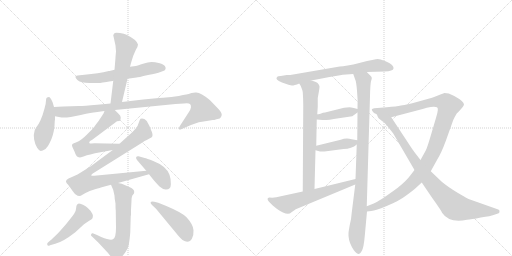
t = 0.00 s
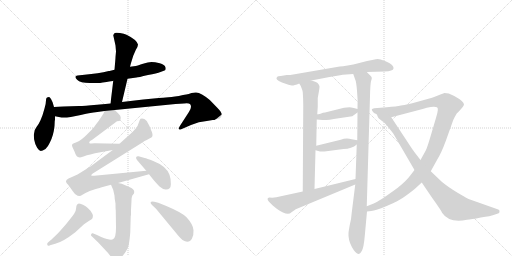
t = 2.84 s
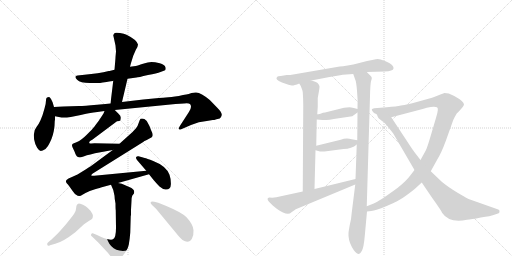
t = 5.68 s
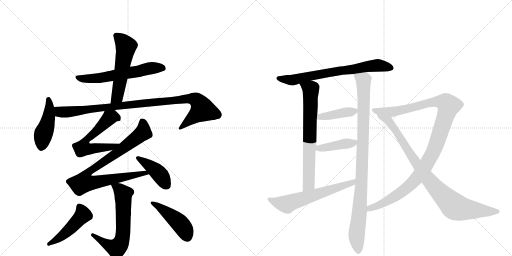
t = 8.52 s
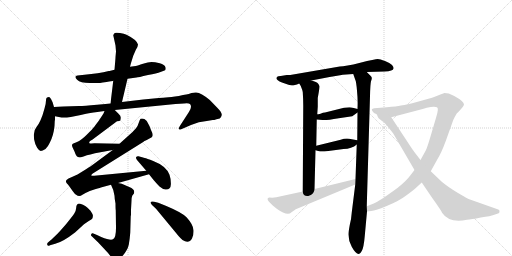
t = 11.36 s
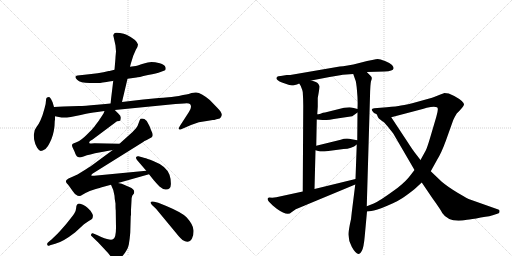
t = 14.20 s

The animated SVG that drew these frames (rendered in a browser with its animation timeline set to each time). Animation: 18 CSS @keyframes rules; one cycle of 14.20 s.

<svg version="1.1" viewBox="0 0 2048 1024" xmlns="http://www.w3.org/2000/svg">
  <g stroke="lightgray" stroke-dasharray="1,1" stroke-width="1" transform="scale(4, 4)">
    <line x1="0" y1="0" x2="256" y2="256"></line>
    <line x1="256" y1="0" x2="0" y2="256"></line>
    <line x1="128" y1="0" x2="128" y2="256"></line>
    <line x1="0" y1="128" x2="256" y2="128"></line>
    <line x1="256" y1="0" x2="512" y2="256"></line>
    <line x1="512" y1="0" x2="256" y2="256"></line>
    <line x1="384" y1="0" x2="384" y2="256"></line>
    <line x1="256" y1="128" x2="512" y2="128"></line>
  </g>
<g transform="scale(1, -1) translate(0, -850)">
   <style type="text/css">
    @keyframes keyframes0 {
      from {
       stroke: black;
       stroke-dashoffset: 600;
       stroke-width: 128;
       }
       66% {
       animation-timing-function: step-end;
       stroke: black;
       stroke-dashoffset: 0;
       stroke-width: 128;
       }
       to {
       stroke: black;
       stroke-width: 1024;
       }
       }
       #make-me-a-hanzi-animation-0 {
         animation: keyframes0 0.738281s both;
         animation-delay: 0.000000s;
         animation-timing-function: linear;
       }
    @keyframes keyframes1 {
      from {
       stroke: black;
       stroke-dashoffset: 547;
       stroke-width: 128;
       }
       64% {
       animation-timing-function: step-end;
       stroke: black;
       stroke-dashoffset: 0;
       stroke-width: 128;
       }
       to {
       stroke: black;
       stroke-width: 1024;
       }
       }
       #make-me-a-hanzi-animation-1 {
         animation: keyframes1 0.695150s both;
         animation-delay: 0.738281s;
         animation-timing-function: linear;
       }
    @keyframes keyframes2 {
      from {
       stroke: black;
       stroke-dashoffset: 455;
       stroke-width: 128;
       }
       60% {
       animation-timing-function: step-end;
       stroke: black;
       stroke-dashoffset: 0;
       stroke-width: 128;
       }
       to {
       stroke: black;
       stroke-width: 1024;
       }
       }
       #make-me-a-hanzi-animation-2 {
         animation: keyframes2 0.620280s both;
         animation-delay: 1.433431s;
         animation-timing-function: linear;
       }
    @keyframes keyframes3 {
      from {
       stroke: black;
       stroke-dashoffset: 987;
       stroke-width: 128;
       }
       76% {
       animation-timing-function: step-end;
       stroke: black;
       stroke-dashoffset: 0;
       stroke-width: 128;
       }
       to {
       stroke: black;
       stroke-width: 1024;
       }
       }
       #make-me-a-hanzi-animation-3 {
         animation: keyframes3 1.053223s both;
         animation-delay: 2.053711s;
         animation-timing-function: linear;
       }
    @keyframes keyframes4 {
      from {
       stroke: black;
       stroke-dashoffset: 598;
       stroke-width: 128;
       }
       66% {
       animation-timing-function: step-end;
       stroke: black;
       stroke-dashoffset: 0;
       stroke-width: 128;
       }
       to {
       stroke: black;
       stroke-width: 1024;
       }
       }
       #make-me-a-hanzi-animation-4 {
         animation: keyframes4 0.736654s both;
         animation-delay: 3.106934s;
         animation-timing-function: linear;
       }
    @keyframes keyframes5 {
      from {
       stroke: black;
       stroke-dashoffset: 880;
       stroke-width: 128;
       }
       74% {
       animation-timing-function: step-end;
       stroke: black;
       stroke-dashoffset: 0;
       stroke-width: 128;
       }
       to {
       stroke: black;
       stroke-width: 1024;
       }
       }
       #make-me-a-hanzi-animation-5 {
         animation: keyframes5 0.966146s both;
         animation-delay: 3.843587s;
         animation-timing-function: linear;
       }
    @keyframes keyframes6 {
      from {
       stroke: black;
       stroke-dashoffset: 415;
       stroke-width: 128;
       }
       57% {
       animation-timing-function: step-end;
       stroke: black;
       stroke-dashoffset: 0;
       stroke-width: 128;
       }
       to {
       stroke: black;
       stroke-width: 1024;
       }
       }
       #make-me-a-hanzi-animation-6 {
         animation: keyframes6 0.587728s both;
         animation-delay: 4.809733s;
         animation-timing-function: linear;
       }
    @keyframes keyframes7 {
      from {
       stroke: black;
       stroke-dashoffset: 645;
       stroke-width: 128;
       }
       68% {
       animation-timing-function: step-end;
       stroke: black;
       stroke-dashoffset: 0;
       stroke-width: 128;
       }
       to {
       stroke: black;
       stroke-width: 1024;
       }
       }
       #make-me-a-hanzi-animation-7 {
         animation: keyframes7 0.774902s both;
         animation-delay: 5.397461s;
         animation-timing-function: linear;
       }
    @keyframes keyframes8 {
      from {
       stroke: black;
       stroke-dashoffset: 476;
       stroke-width: 128;
       }
       61% {
       animation-timing-function: step-end;
       stroke: black;
       stroke-dashoffset: 0;
       stroke-width: 128;
       }
       to {
       stroke: black;
       stroke-width: 1024;
       }
       }
       #make-me-a-hanzi-animation-8 {
         animation: keyframes8 0.637370s both;
         animation-delay: 6.172363s;
         animation-timing-function: linear;
       }
    @keyframes keyframes9 {
      from {
       stroke: black;
       stroke-dashoffset: 453;
       stroke-width: 128;
       }
       60% {
       animation-timing-function: step-end;
       stroke: black;
       stroke-dashoffset: 0;
       stroke-width: 128;
       }
       to {
       stroke: black;
       stroke-width: 1024;
       }
       }
       #make-me-a-hanzi-animation-9 {
         animation: keyframes9 0.618652s both;
         animation-delay: 6.809733s;
         animation-timing-function: linear;
       }
    @keyframes keyframes10 {
      from {
       stroke: black;
       stroke-dashoffset: 708;
       stroke-width: 128;
       }
       70% {
       animation-timing-function: step-end;
       stroke: black;
       stroke-dashoffset: 0;
       stroke-width: 128;
       }
       to {
       stroke: black;
       stroke-width: 1024;
       }
       }
       #make-me-a-hanzi-animation-10 {
         animation: keyframes10 0.826172s both;
         animation-delay: 7.428385s;
         animation-timing-function: linear;
       }
    @keyframes keyframes11 {
      from {
       stroke: black;
       stroke-dashoffset: 709;
       stroke-width: 128;
       }
       70% {
       animation-timing-function: step-end;
       stroke: black;
       stroke-dashoffset: 0;
       stroke-width: 128;
       }
       to {
       stroke: black;
       stroke-width: 1024;
       }
       }
       #make-me-a-hanzi-animation-11 {
         animation: keyframes11 0.826986s both;
         animation-delay: 8.254557s;
         animation-timing-function: linear;
       }
    @keyframes keyframes12 {
      from {
       stroke: black;
       stroke-dashoffset: 981;
       stroke-width: 128;
       }
       76% {
       animation-timing-function: step-end;
       stroke: black;
       stroke-dashoffset: 0;
       stroke-width: 128;
       }
       to {
       stroke: black;
       stroke-width: 1024;
       }
       }
       #make-me-a-hanzi-animation-12 {
         animation: keyframes12 1.048340s both;
         animation-delay: 9.081543s;
         animation-timing-function: linear;
       }
    @keyframes keyframes13 {
      from {
       stroke: black;
       stroke-dashoffset: 407;
       stroke-width: 128;
       }
       57% {
       animation-timing-function: step-end;
       stroke: black;
       stroke-dashoffset: 0;
       stroke-width: 128;
       }
       to {
       stroke: black;
       stroke-width: 1024;
       }
       }
       #make-me-a-hanzi-animation-13 {
         animation: keyframes13 0.581217s both;
         animation-delay: 10.129883s;
         animation-timing-function: linear;
       }
    @keyframes keyframes14 {
      from {
       stroke: black;
       stroke-dashoffset: 416;
       stroke-width: 128;
       }
       58% {
       animation-timing-function: step-end;
       stroke: black;
       stroke-dashoffset: 0;
       stroke-width: 128;
       }
       to {
       stroke: black;
       stroke-width: 1024;
       }
       }
       #make-me-a-hanzi-animation-14 {
         animation: keyframes14 0.588542s both;
         animation-delay: 10.711100s;
         animation-timing-function: linear;
       }
    @keyframes keyframes15 {
      from {
       stroke: black;
       stroke-dashoffset: 615;
       stroke-width: 128;
       }
       67% {
       animation-timing-function: step-end;
       stroke: black;
       stroke-dashoffset: 0;
       stroke-width: 128;
       }
       to {
       stroke: black;
       stroke-width: 1024;
       }
       }
       #make-me-a-hanzi-animation-15 {
         animation: keyframes15 0.750488s both;
         animation-delay: 11.299642s;
         animation-timing-function: linear;
       }
    @keyframes keyframes16 {
      from {
       stroke: black;
       stroke-dashoffset: 1115;
       stroke-width: 128;
       }
       78% {
       animation-timing-function: step-end;
       stroke: black;
       stroke-dashoffset: 0;
       stroke-width: 128;
       }
       to {
       stroke: black;
       stroke-width: 1024;
       }
       }
       #make-me-a-hanzi-animation-16 {
         animation: keyframes16 1.157389s both;
         animation-delay: 12.050130s;
         animation-timing-function: linear;
       }
    @keyframes keyframes17 {
      from {
       stroke: black;
       stroke-dashoffset: 910;
       stroke-width: 128;
       }
       75% {
       animation-timing-function: step-end;
       stroke: black;
       stroke-dashoffset: 0;
       stroke-width: 128;
       }
       to {
       stroke: black;
       stroke-width: 1024;
       }
       }
       #make-me-a-hanzi-animation-17 {
         animation: keyframes17 0.990560s both;
         animation-delay: 13.207520s;
         animation-timing-function: linear;
       }
</style>
<path d="M 510 535 L 546 540 Q 551 540 592 550 Q 628 556 642 562 L 658 568 Q 665 570 662 581 Q 659 592 639 597 Q 619 602 606 602 Q 593 602 572 595 Q 551 588 543 586 L 520 583 L 458 571 L 438 566 L 435 566 Q 394 556 338 551 L 310 548 Q 294 546 308.5 531 Q 323 516 369 518 L 396 518 Q 397 518 411 520 L 426 522 Q 435 524 451 526 L 453 527 L 510 535 Z" fill="lightgray"></path> 
<path d="M 488 442 L 510 535 L 520 583 L 524 598 L 533 627 L 543 650 Q 552 664 552 672 Q 547 691 506 711 Q 497 715 480 718 Q 463 721 459 718 Q 455 715 453 709 L 462 668 L 464 644 L 462 622 Q 462 617 460 595 L 458 571 L 453 527 L 442 436 C 438 406 481 413 488 442 Z" fill="lightgray"></path> 
<path d="M 216 422 L 210 442 L 204 454 Q 199 462 196 462 Q 184 462 184 449 Q 184 436 178 416 L 170 389 L 162 369 Q 156 355 146 342 L 139 330 Q 133 312 136.5 292 Q 140 272 148.5 259 Q 157 246 163 246 Q 169 246 182 254 Q 193 265 199 279 Q 214 307 218 346 L 219 367 L 220 370 L 220 385 L 216 422 Z" fill="lightgray"></path> 
<path d="M 220 385 L 246 380 Q 271 380 283 382 L 323 390 Q 370 401 382 401 L 418 406 L 459 410 L 702 434 L 736 436 Q 755 438 760 434 Q 770 423 755 401 L 720 347 Q 713 336 716 333 Q 719 330 727 334 L 764 350 Q 795 364 827 366 L 851 370 L 857 370 L 866 373 L 879 376 Q 885 380 887 390 Q 888 400 870 418 L 839 450 Q 804 479 785 480 Q 778 481 766 478 Q 754 474 745 472 L 732 470 Q 697 462 674 461 Q 650 459 635 458 L 573 452 L 488 442 L 442 436 L 422 434 L 388 431 Q 336 426 316 426 L 254 424 Q 232 424 216 422 C 186 420 191 391 220 385 Z" fill="lightgray"></path> 
<path d="M 418 406 L 414 396 L 401 376 L 399 374 Q 399 372 392 363 Q 384 353 378 344 Q 371 335 348 312 Q 324 288 308 282 Q 292 276 290 274 Q 288 272 288 267 L 290 261 L 298 244 Q 305 224 310 223 Q 320 217 337 225 Q 354 232 402 241 L 451 250 C 481 255 508 274 478 275 L 378 277 L 366 276 Q 358 276 357 278 Q 356 280 360 286 L 369 291 L 468 365 Q 479 366 481 368 Q 482 370 483 379 Q 483 387 475 394 L 459 410 C 438 431 430 434 418 406 Z" fill="lightgray"></path> 
<path d="M 451 250 L 371 191 Q 368 188 344 173 L 310 152 Q 302 148 290 143 L 274 136 L 266 130 Q 261 123 267 117 Q 273 111 277 105 L 292 84 Q 300 72 306 70 Q 310 66 317 66 Q 324 66 328 70 L 342 78 Q 357 87 380 93 Q 403 99 407 101 L 444 111 L 472 118 L 596 153 C 625 161 615 170 585 167 L 377 147 Q 367 146 365 148 Q 365 152 371 156 L 576 284 L 574 284 L 587 290 L 607 301 Q 615 309 604 330 Q 598 348 587 366 Q 575 379 562 375 Q 559 372 555 359 Q 551 345 544 337 L 530 322 L 478 275 L 451 250 Z" fill="lightgray"></path> 
<path d="M 596 153 L 616 128 Q 630 112 638 104 Q 653 91 664 92 Q 683 92 683.5 113 Q 684 134 678 151 Q 665 186 613 206 Q 586 217 579 218 L 554 225 Q 548 226 545 222 Q 542 218 548 210 L 585 167 L 596 153 Z" fill="lightgray"></path> 
<path d="M 444 111 L 453 90 L 458 67 Q 458 56 462 36 Q 462 13 463 9 L 464 -61 Q 464 -102 452 -107 Q 442 -113 405 -98 L 388 -90 L 371 -83 Q 367 -82 365 -87 Q 362 -91 366 -94 L 393 -120 L 421 -150 Q 434 -163 443 -176 Q 451 -188 457 -190 Q 470 -197 490 -174 Q 510 -151 515 -129 Q 519 -107 521 -81 L 523 -12 L 524 -12 L 524 11 L 526 47 Q 526 66 532 71 Q 537 75 537 82 Q 537 95 517 102 L 487 115 L 472 118 C 443 124 438 125 444 111 Z" fill="lightgray"></path> 
<path d="M 194 -118 Q 187 -122 189 -129 Q 191 -136 200 -131 L 221 -125 Q 251 -118 300 -80 L 336 -47 L 355 -34 Q 368 -27 370 -23 Q 372 -15 371.5 -11 Q 371 -7 362 7 L 350 19 Q 344 25 332 31 Q 317 36 314 35.5 Q 311 35 308 31.5 Q 305 28 304.5 17 Q 304 6 296.5 -5 Q 289 -16 264 -47 Q 236 -79 232 -83 L 206 -108 L 194 -118 Z" fill="lightgray"></path> 
<path d="M 624 15 L 715 -95 Q 723 -104 730 -110 Q 755 -127 768 -104 Q 775 -92 774 -70.5 Q 773 -49 747 -20 Q 732 -2 663 27 L 633 39 L 617 43 Q 606 46 603 42 Q 600 38 608 30 L 624 15 Z" fill="lightgray"></path> 
<path d="M 1467 562 L 1538 564 Q 1573 566 1574 576 Q 1576 581 1568 590 Q 1560 598 1540 606 Q 1520 614 1511 614 Q 1502 614 1441 599 Q 1381 584 1359 584 L 1161 550 L 1147 550 L 1123 546 Q 1111 546 1109 543 Q 1097 532 1128 520 Q 1160 508 1168 508 Q 1177 508 1197 516 L 1245 528 L 1287 536 Q 1356 549 1371 551 L 1413 554 L 1467 562 Z" fill="lightgray"></path> 
<path d="M 1197 516 L 1203 506 Q 1210 489 1211 482 Q 1213 453 1213 427 L 1211 84 C 1211 54 1257 64 1258 94 L 1262 249 L 1265 267 L 1267 372 L 1269 393 L 1271 423 L 1271 458 Q 1279 501 1278 505 Q 1277 509 1272 516 Q 1268 523 1245 528 C 1216 536 1182 542 1197 516 Z" fill="lightgray"></path> 
<path d="M 1421 112 L 1407 0 Q 1405 -29 1399 -50 Q 1394 -78 1394 -82 Q 1392 -109 1407 -137 Q 1422 -165 1435 -166 Q 1440 -167 1447 -154 Q 1455 -141 1459 -94 L 1468 4 L 1467 25 L 1480 466 Q 1481 513 1484 525 Q 1488 536 1487 539 Q 1487 542 1481 548 L 1467 562 C 1446 583 1403 582 1413 554 L 1421 531 Q 1425 524 1428 487 Q 1432 449 1430 414 L 1430 400 L 1429 289 L 1427 272 L 1422 134 L 1421 112 Z" fill="lightgray"></path> 
<path d="M 1398 421 L 1376 419 L 1300 400 Q 1295 400 1292 399 L 1282 395 Q 1272 393 1269 393 C 1239 390 1237 375 1267 372 L 1290 370 Q 1303 368 1355 377 L 1409 385 L 1430 400 C 1444 410 1444 410 1430 414 L 1415 418 Q 1404 421 1398 421 Z" fill="lightgray"></path> 
<path d="M 1262 249 L 1280 244 L 1298 244 L 1374 254 Q 1407 255 1427 272 C 1445 286 1445 286 1429 289 L 1407 293 Q 1384 299 1363 291 L 1265 267 C 1236 260 1233 257 1262 249 Z" fill="lightgray"></path> 
<path d="M 1105 61 L 1089 59 L 1077 60 Q 1064 57 1076 43 L 1091 28 L 1107 15 Q 1150 -16 1166 1 L 1183 13 L 1421 112 C 1449 124 1451 141 1422 134 L 1258 94 L 1211 84 L 1105 61 Z" fill="lightgray"></path> 
<path d="M 1468 4 L 1485 6 Q 1503 7 1549 27 Q 1596 46 1626 69 Q 1656 91 1662 97 L 1687 120 L 1723 165 L 1748 210 Q 1765 237 1783 286 L 1813 370 Q 1816 378 1827 396 Q 1851 419 1856 431 Q 1857 444 1817 466 L 1795 476 L 1777 478 Q 1771 475 1749 467 Q 1727 458 1721 457 L 1667 442 Q 1629 431 1604 428 Q 1587 424 1547 421 L 1497 417 Q 1481 415 1491 404 Q 1493 398 1507 393 L 1565 381 L 1683 412 Q 1685 412 1694 415 L 1707 419 Q 1737 426 1748 421 Q 1756 418 1745 382 L 1722 304 Q 1709 260 1703 248 L 1682 210 L 1658 170 L 1641 148 Q 1625 126 1591 99 Q 1516 44 1495 36 L 1467 25 C 1439 14 1438 0 1468 4 Z" fill="lightgray"></path> 
<path d="M 1687 120 L 1729 58 Q 1763 11 1769 -2 Q 1796 -43 1868 -29 Q 1884 -28 1923 -20 Q 1965 -14 1974 -10 L 1992 -4 Q 1998 -3 1998 4 Q 1999 11 1993 12 L 1880 52 Q 1873 54 1832 78 Q 1792 102 1767 123 L 1723 165 L 1682 210 L 1665 232 Q 1650 251 1629 284 L 1565 381 C 1548 406 1492 419 1507 393 L 1512 381 Q 1514 377 1522 371 Q 1530 364 1535 362 Q 1552 344 1573 316 L 1658 170 L 1687 120 Z" fill="lightgray"></path> 
      <clipPath id="make-me-a-hanzi-clip-0">
      <path d="M 510 535 L 546 540 Q 551 540 592 550 Q 628 556 642 562 L 658 568 Q 665 570 662 581 Q 659 592 639 597 Q 619 602 606 602 Q 593 602 572 595 Q 551 588 543 586 L 520 583 L 458 571 L 438 566 L 435 566 Q 394 556 338 551 L 310 548 Q 294 546 308.5 531 Q 323 516 369 518 L 396 518 Q 397 518 411 520 L 426 522 Q 435 524 451 526 L 453 527 L 510 535 Z" fill="lightgray"></path>
      </clipPath>
      <path clip-path="url(#make-me-a-hanzi-clip-0)" d="M 310 539 L 341 534 L 401 538 L 609 578 L 650 578 " fill="none" id="make-me-a-hanzi-animation-0" stroke-dasharray="472 944" stroke-linecap="round"></path>

      <clipPath id="make-me-a-hanzi-clip-1">
      <path d="M 488 442 L 510 535 L 520 583 L 524 598 L 533 627 L 543 650 Q 552 664 552 672 Q 547 691 506 711 Q 497 715 480 718 Q 463 721 459 718 Q 455 715 453 709 L 462 668 L 464 644 L 462 622 Q 462 617 460 595 L 458 571 L 453 527 L 442 436 C 438 406 481 413 488 442 Z" fill="lightgray"></path>
      </clipPath>
      <path clip-path="url(#make-me-a-hanzi-clip-1)" d="M 465 708 L 498 675 L 504 660 L 469 463 L 449 443 " fill="none" id="make-me-a-hanzi-animation-1" stroke-dasharray="419 838" stroke-linecap="round"></path>

      <clipPath id="make-me-a-hanzi-clip-2">
      <path d="M 216 422 L 210 442 L 204 454 Q 199 462 196 462 Q 184 462 184 449 Q 184 436 178 416 L 170 389 L 162 369 Q 156 355 146 342 L 139 330 Q 133 312 136.5 292 Q 140 272 148.5 259 Q 157 246 163 246 Q 169 246 182 254 Q 193 265 199 279 Q 214 307 218 346 L 219 367 L 220 370 L 220 385 L 216 422 Z" fill="lightgray"></path>
      </clipPath>
      <path clip-path="url(#make-me-a-hanzi-clip-2)" d="M 194 452 L 194 378 L 172 309 L 164 257 " fill="none" id="make-me-a-hanzi-animation-2" stroke-dasharray="327 654" stroke-linecap="round"></path>

      <clipPath id="make-me-a-hanzi-clip-3">
      <path d="M 220 385 L 246 380 Q 271 380 283 382 L 323 390 Q 370 401 382 401 L 418 406 L 459 410 L 702 434 L 736 436 Q 755 438 760 434 Q 770 423 755 401 L 720 347 Q 713 336 716 333 Q 719 330 727 334 L 764 350 Q 795 364 827 366 L 851 370 L 857 370 L 866 373 L 879 376 Q 885 380 887 390 Q 888 400 870 418 L 839 450 Q 804 479 785 480 Q 778 481 766 478 Q 754 474 745 472 L 732 470 Q 697 462 674 461 Q 650 459 635 458 L 573 452 L 488 442 L 442 436 L 422 434 L 388 431 Q 336 426 316 426 L 254 424 Q 232 424 216 422 C 186 420 191 391 220 385 Z" fill="lightgray"></path>
      </clipPath>
      <path clip-path="url(#make-me-a-hanzi-clip-3)" d="M 222 416 L 239 403 L 286 403 L 710 451 L 784 451 L 810 412 L 721 339 " fill="none" id="make-me-a-hanzi-animation-3" stroke-dasharray="859 1718" stroke-linecap="round"></path>

      <clipPath id="make-me-a-hanzi-clip-4">
      <path d="M 418 406 L 414 396 L 401 376 L 399 374 Q 399 372 392 363 Q 384 353 378 344 Q 371 335 348 312 Q 324 288 308 282 Q 292 276 290 274 Q 288 272 288 267 L 290 261 L 298 244 Q 305 224 310 223 Q 320 217 337 225 Q 354 232 402 241 L 451 250 C 481 255 508 274 478 275 L 378 277 L 366 276 Q 358 276 357 278 Q 356 280 360 286 L 369 291 L 468 365 Q 479 366 481 368 Q 482 370 483 379 Q 483 387 475 394 L 459 410 C 438 431 430 434 418 406 Z" fill="lightgray"></path>
      </clipPath>
      <path clip-path="url(#make-me-a-hanzi-clip-4)" d="M 472 375 L 456 383 L 438 379 L 350 297 L 332 257 L 356 254 L 442 262 L 471 274 " fill="none" id="make-me-a-hanzi-animation-4" stroke-dasharray="470 940" stroke-linecap="round"></path>

      <clipPath id="make-me-a-hanzi-clip-5">
      <path d="M 451 250 L 371 191 Q 368 188 344 173 L 310 152 Q 302 148 290 143 L 274 136 L 266 130 Q 261 123 267 117 Q 273 111 277 105 L 292 84 Q 300 72 306 70 Q 310 66 317 66 Q 324 66 328 70 L 342 78 Q 357 87 380 93 Q 403 99 407 101 L 444 111 L 472 118 L 596 153 C 625 161 615 170 585 167 L 377 147 Q 367 146 365 148 Q 365 152 371 156 L 576 284 L 574 284 L 587 290 L 607 301 Q 615 309 604 330 Q 598 348 587 366 Q 575 379 562 375 Q 559 372 555 359 Q 551 345 544 337 L 530 322 L 478 275 L 451 250 Z" fill="lightgray"></path>
      </clipPath>
      <path clip-path="url(#make-me-a-hanzi-clip-5)" d="M 568 368 L 574 351 L 572 320 L 482 249 L 358 166 L 340 141 L 335 120 L 382 120 L 564 156 L 581 158 L 589 153 " fill="none" id="make-me-a-hanzi-animation-5" stroke-dasharray="752 1504" stroke-linecap="round"></path>

      <clipPath id="make-me-a-hanzi-clip-6">
      <path d="M 596 153 L 616 128 Q 630 112 638 104 Q 653 91 664 92 Q 683 92 683.5 113 Q 684 134 678 151 Q 665 186 613 206 Q 586 217 579 218 L 554 225 Q 548 226 545 222 Q 542 218 548 210 L 585 167 L 596 153 Z" fill="lightgray"></path>
      </clipPath>
      <path clip-path="url(#make-me-a-hanzi-clip-6)" d="M 552 217 L 631 161 L 666 110 " fill="none" id="make-me-a-hanzi-animation-6" stroke-dasharray="287 574" stroke-linecap="round"></path>

      <clipPath id="make-me-a-hanzi-clip-7">
      <path d="M 444 111 L 453 90 L 458 67 Q 458 56 462 36 Q 462 13 463 9 L 464 -61 Q 464 -102 452 -107 Q 442 -113 405 -98 L 388 -90 L 371 -83 Q 367 -82 365 -87 Q 362 -91 366 -94 L 393 -120 L 421 -150 Q 434 -163 443 -176 Q 451 -188 457 -190 Q 470 -197 490 -174 Q 510 -151 515 -129 Q 519 -107 521 -81 L 523 -12 L 524 -12 L 524 11 L 526 47 Q 526 66 532 71 Q 537 75 537 82 Q 537 95 517 102 L 487 115 L 472 118 C 443 124 438 125 444 111 Z" fill="lightgray"></path>
      </clipPath>
      <path clip-path="url(#make-me-a-hanzi-clip-7)" d="M 452 108 L 475 95 L 493 73 L 492 -85 L 485 -118 L 466 -143 L 420 -123 L 370 -89 " fill="none" id="make-me-a-hanzi-animation-7" stroke-dasharray="517 1034" stroke-linecap="round"></path>

      <clipPath id="make-me-a-hanzi-clip-8">
      <path d="M 194 -118 Q 187 -122 189 -129 Q 191 -136 200 -131 L 221 -125 Q 251 -118 300 -80 L 336 -47 L 355 -34 Q 368 -27 370 -23 Q 372 -15 371.5 -11 Q 371 -7 362 7 L 350 19 Q 344 25 332 31 Q 317 36 314 35.5 Q 311 35 308 31.5 Q 305 28 304.5 17 Q 304 6 296.5 -5 Q 289 -16 264 -47 Q 236 -79 232 -83 L 206 -108 L 194 -118 Z" fill="lightgray"></path>
      </clipPath>
      <path clip-path="url(#make-me-a-hanzi-clip-8)" d="M 316 26 L 332 -10 L 253 -90 L 195 -125 " fill="none" id="make-me-a-hanzi-animation-8" stroke-dasharray="348 696" stroke-linecap="round"></path>

      <clipPath id="make-me-a-hanzi-clip-9">
      <path d="M 624 15 L 715 -95 Q 723 -104 730 -110 Q 755 -127 768 -104 Q 775 -92 774 -70.5 Q 773 -49 747 -20 Q 732 -2 663 27 L 633 39 L 617 43 Q 606 46 603 42 Q 600 38 608 30 L 624 15 Z" fill="lightgray"></path>
      </clipPath>
      <path clip-path="url(#make-me-a-hanzi-clip-9)" d="M 610 38 L 711 -35 L 740 -71 L 749 -96 " fill="none" id="make-me-a-hanzi-animation-9" stroke-dasharray="325 650" stroke-linecap="round"></path>

      <clipPath id="make-me-a-hanzi-clip-10">
      <path d="M 1467 562 L 1538 564 Q 1573 566 1574 576 Q 1576 581 1568 590 Q 1560 598 1540 606 Q 1520 614 1511 614 Q 1502 614 1441 599 Q 1381 584 1359 584 L 1161 550 L 1147 550 L 1123 546 Q 1111 546 1109 543 Q 1097 532 1128 520 Q 1160 508 1168 508 Q 1177 508 1197 516 L 1245 528 L 1287 536 Q 1356 549 1371 551 L 1413 554 L 1467 562 Z" fill="lightgray"></path>
      </clipPath>
      <path clip-path="url(#make-me-a-hanzi-clip-10)" d="M 1118 536 L 1167 529 L 1477 586 L 1511 589 L 1563 580 " fill="none" id="make-me-a-hanzi-animation-10" stroke-dasharray="580 1160" stroke-linecap="round"></path>

      <clipPath id="make-me-a-hanzi-clip-11">
      <path d="M 1197 516 L 1203 506 Q 1210 489 1211 482 Q 1213 453 1213 427 L 1211 84 C 1211 54 1257 64 1258 94 L 1262 249 L 1265 267 L 1267 372 L 1269 393 L 1271 423 L 1271 458 Q 1279 501 1278 505 Q 1277 509 1272 516 Q 1268 523 1245 528 C 1216 536 1182 542 1197 516 Z" fill="lightgray"></path>
      </clipPath>
      <path clip-path="url(#make-me-a-hanzi-clip-11)" d="M 1204 513 L 1243 493 L 1244 475 L 1235 113 L 1215 92 " fill="none" id="make-me-a-hanzi-animation-11" stroke-dasharray="581 1162" stroke-linecap="round"></path>

      <clipPath id="make-me-a-hanzi-clip-12">
      <path d="M 1421 112 L 1407 0 Q 1405 -29 1399 -50 Q 1394 -78 1394 -82 Q 1392 -109 1407 -137 Q 1422 -165 1435 -166 Q 1440 -167 1447 -154 Q 1455 -141 1459 -94 L 1468 4 L 1467 25 L 1480 466 Q 1481 513 1484 525 Q 1488 536 1487 539 Q 1487 542 1481 548 L 1467 562 C 1446 583 1403 582 1413 554 L 1421 531 Q 1425 524 1428 487 Q 1432 449 1430 414 L 1430 400 L 1429 289 L 1427 272 L 1422 134 L 1421 112 Z" fill="lightgray"></path>
      </clipPath>
      <path clip-path="url(#make-me-a-hanzi-clip-12)" d="M 1420 550 L 1454 526 L 1456 477 L 1446 112 L 1426 -89 L 1434 -156 " fill="none" id="make-me-a-hanzi-animation-12" stroke-dasharray="853 1706" stroke-linecap="round"></path>

      <clipPath id="make-me-a-hanzi-clip-13">
      <path d="M 1398 421 L 1376 419 L 1300 400 Q 1295 400 1292 399 L 1282 395 Q 1272 393 1269 393 C 1239 390 1237 375 1267 372 L 1290 370 Q 1303 368 1355 377 L 1409 385 L 1430 400 C 1444 410 1444 410 1430 414 L 1415 418 Q 1404 421 1398 421 Z" fill="lightgray"></path>
      </clipPath>
      <path clip-path="url(#make-me-a-hanzi-clip-13)" d="M 1273 377 L 1280 383 L 1420 407 " fill="none" id="make-me-a-hanzi-animation-13" stroke-dasharray="279 558" stroke-linecap="round"></path>

      <clipPath id="make-me-a-hanzi-clip-14">
      <path d="M 1262 249 L 1280 244 L 1298 244 L 1374 254 Q 1407 255 1427 272 C 1445 286 1445 286 1429 289 L 1407 293 Q 1384 299 1363 291 L 1265 267 C 1236 260 1233 257 1262 249 Z" fill="lightgray"></path>
      </clipPath>
      <path clip-path="url(#make-me-a-hanzi-clip-14)" d="M 1268 253 L 1415 278 L 1423 285 " fill="none" id="make-me-a-hanzi-animation-14" stroke-dasharray="288 576" stroke-linecap="round"></path>

      <clipPath id="make-me-a-hanzi-clip-15">
      <path d="M 1105 61 L 1089 59 L 1077 60 Q 1064 57 1076 43 L 1091 28 L 1107 15 Q 1150 -16 1166 1 L 1183 13 L 1421 112 C 1449 124 1451 141 1422 134 L 1258 94 L 1211 84 L 1105 61 Z" fill="lightgray"></path>
      </clipPath>
      <path clip-path="url(#make-me-a-hanzi-clip-15)" d="M 1079 51 L 1148 33 L 1410 118 L 1415 129 " fill="none" id="make-me-a-hanzi-animation-15" stroke-dasharray="487 974" stroke-linecap="round"></path>

      <clipPath id="make-me-a-hanzi-clip-16">
      <path d="M 1468 4 L 1485 6 Q 1503 7 1549 27 Q 1596 46 1626 69 Q 1656 91 1662 97 L 1687 120 L 1723 165 L 1748 210 Q 1765 237 1783 286 L 1813 370 Q 1816 378 1827 396 Q 1851 419 1856 431 Q 1857 444 1817 466 L 1795 476 L 1777 478 Q 1771 475 1749 467 Q 1727 458 1721 457 L 1667 442 Q 1629 431 1604 428 Q 1587 424 1547 421 L 1497 417 Q 1481 415 1491 404 Q 1493 398 1507 393 L 1565 381 L 1683 412 Q 1685 412 1694 415 L 1707 419 Q 1737 426 1748 421 Q 1756 418 1745 382 L 1722 304 Q 1709 260 1703 248 L 1682 210 L 1658 170 L 1641 148 Q 1625 126 1591 99 Q 1516 44 1495 36 L 1467 25 C 1439 14 1438 0 1468 4 Z" fill="lightgray"></path>
      </clipPath>
      <path clip-path="url(#make-me-a-hanzi-clip-16)" d="M 1501 407 L 1582 404 L 1748 444 L 1768 444 L 1795 427 L 1736 249 L 1680 153 L 1608 83 L 1519 30 L 1479 17 L 1472 9 " fill="none" id="make-me-a-hanzi-animation-16" stroke-dasharray="987 1974" stroke-linecap="round"></path>

      <clipPath id="make-me-a-hanzi-clip-17">
      <path d="M 1687 120 L 1729 58 Q 1763 11 1769 -2 Q 1796 -43 1868 -29 Q 1884 -28 1923 -20 Q 1965 -14 1974 -10 L 1992 -4 Q 1998 -3 1998 4 Q 1999 11 1993 12 L 1880 52 Q 1873 54 1832 78 Q 1792 102 1767 123 L 1723 165 L 1682 210 L 1665 232 Q 1650 251 1629 284 L 1565 381 C 1548 406 1492 419 1507 393 L 1512 381 Q 1514 377 1522 371 Q 1530 364 1535 362 Q 1552 344 1573 316 L 1658 170 L 1687 120 Z" fill="lightgray"></path>
      </clipPath>
      <path clip-path="url(#make-me-a-hanzi-clip-17)" d="M 1514 389 L 1521 380 L 1555 366 L 1699 152 L 1755 85 L 1816 25 L 1852 14 L 1989 4 " fill="none" id="make-me-a-hanzi-animation-17" stroke-dasharray="782 1564" stroke-linecap="round"></path>

</g>
</svg>
